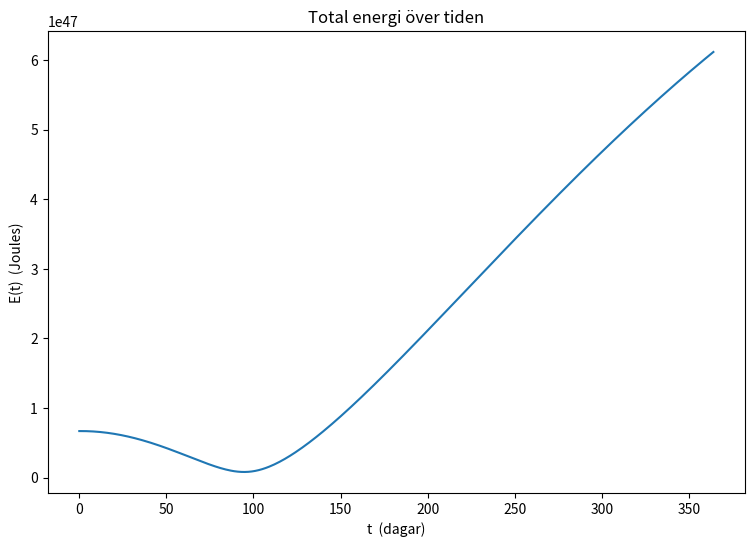
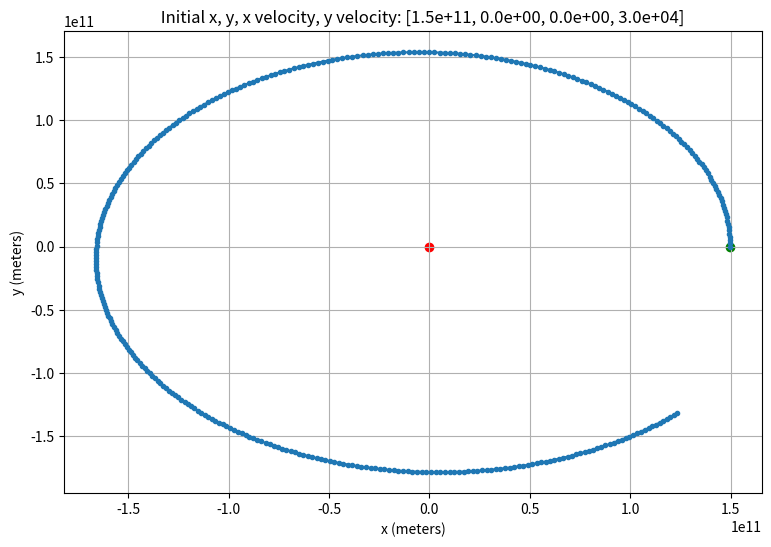

Source code (Python) for these figures, in order:
import numpy as np
import matplotlib.pyplot as plt
G = 6.67430e-11  # gravitations konstant 
M = 1.989e30    # mass of sun kg
m = 5.97e24 # mass of earth

x_0 = 1.496e11 # orbital radius m
y_0 = 0
vx_0 = 0
vy_0 = 2.978e4 # orbit velocity m/s
time_step = 60*60*24

def ode_func(X):
    x,y,vx,vy = X
    r = np.sqrt(x**2+y**2)
    vx_prime = -x*G*M/r**3
    vy_prime = -y*G*M/r**3
    x_prime = vx 
    y_prime = vy
    return np.array([x_prime,y_prime,vx_prime,vy_prime])

def euler(X0):
    X = X0
    x_values = []
    y_values = []
    vx_values = []
    vy_values = []
    n = 365*int(60*60*24/time_step) # days in a year
    for i in range(n):
        x_values.append(X[0])
        y_values.append(X[1])
        vx_values.append(X[2])
        vy_values.append(X[3])
        X += time_step*ode_func(X )
    return [vx_values,vy_values,x_values,y_values]

def plot_orbit(x_values, y_values, X0):
    x_0,y_0,vx_0,vy_0 = X0
    fig, ax = plt.subplots(figsize=(9,6))
    plt.scatter([x_0], [y_0], color="green", marker="o", label="Initial point")
    plt.scatter([0], [0], color="red", marker="o", label="Sun")
    ax.plot(x_values, y_values, '.-', label='Position')
    
    def add_arrows():
        skip_val = 10
        for i in range(len(x_values)-skip_val):
            if i%skip_val!=0:
                continue
            ax.annotate('', xy=(x_values[skip_val+i], y_values[skip_val+i]), xytext=(x_values[i], y_values[i]), arrowprops=dict(arrowstyle='->', lw=2))
    ax.set_xlabel('x (meters)')
    ax.set_ylabel('y (meters)')
    def format_scientific(num):
        return f"{num:.1e}"
    title = ax.set_title(f'     Initial x, y, x velocity, y velocity: [{format_scientific(x_0)}, {format_scientific(y_0)}, {format_scientific(vx_0)}, {format_scientific(vy_0)}]')
    title.set_position([0.5, 1.30]) 
    plt.grid(True)

def plot_different_inital_values():
    x_0 = 1.496e11 
    y_0 = 0
    vx_0 = 0
    vy_0 = 2.978e4 # orbit velocity /s

    X0 = [x_0,y_0,vx_0,vy_0]
    vx_values,vy_values,x_values,y_values = euler(X0)
    plot_orbit(x_values,y_values,X0)

    # X0 = [x_0,y_0,vx_0,vy_0+1e4]
    # vx_values,vy_values,x_values,y_values = euler(X0)
    # plot_orbit(x_values,y_values,X0)

    # X0 = [x_0,y_0,vx_0,vy_0-2e4]
    # vx_values,vy_values,x_values,y_values = euler(X0)
    # plot_orbit(x_values,y_values,X0)

    plt.show()

def plot_energy():
    x_0 = 1.496e11 # orbital radius m
    y_0 = 0
    vx_0 = 0
    vy_0 = 2.978e4-1e4 # orbit velocity m/s
    X0 = [x_0,y_0,vx_0,vy_0]
    x_values, y_values, vx_values, vy_values = euler(X0)
    def energy(x, y, vx, vy):
        r = np.sqrt(x**2+y**2)
        T = m*(vx**2 + vy**2)/2
        U = -G*M*m / r
        return T + U
    energy_vals = []
    for i in range(len(x_values)):
        energi = energy(x_values[i],y_values[i],vx_values[i],vy_values[i])
        energy_vals.append(energi)
    time = list(range(len(x_values)))
    fig, ax = plt.subplots(figsize=(9,6))
    plt.plot(time,energy_vals)
    ax.set_title("Total energi över tiden")
    ax.set_xlabel('t  (dagar)')
    ax.set_ylabel('E(t)  (Joules)')
    plt.show()
plot_energy()
plot_different_inital_values()


# def euler_forward(X0):
#     X = X0
#     x_values, y_values = [], []
#     for _ in range(365):
#         x_values.append(X[0])
#         y_values.append(X[1])
#         X += time_step * ode_func(X)
#     return x_values, y_values

# x_values_euler, y_values_euler = euler_forward([x_0, y_0, vx_0, vy_0])

# # Plot the orbit
# plt.figure(figsize=(9, 6))
# plt.scatter([0], [0], color="red", marker="o", label="Sun")
# plt.plot(x_values_euler, y_values_euler, '.-', label='Orbit')
# plt.xlabel('x (meters)')
# plt.ylabel('y (meters)')
# plt.title('Solar Orbit Using Euler\'s Forward Method')
# plt.legend()
# plt.grid(True)
# plt.show()